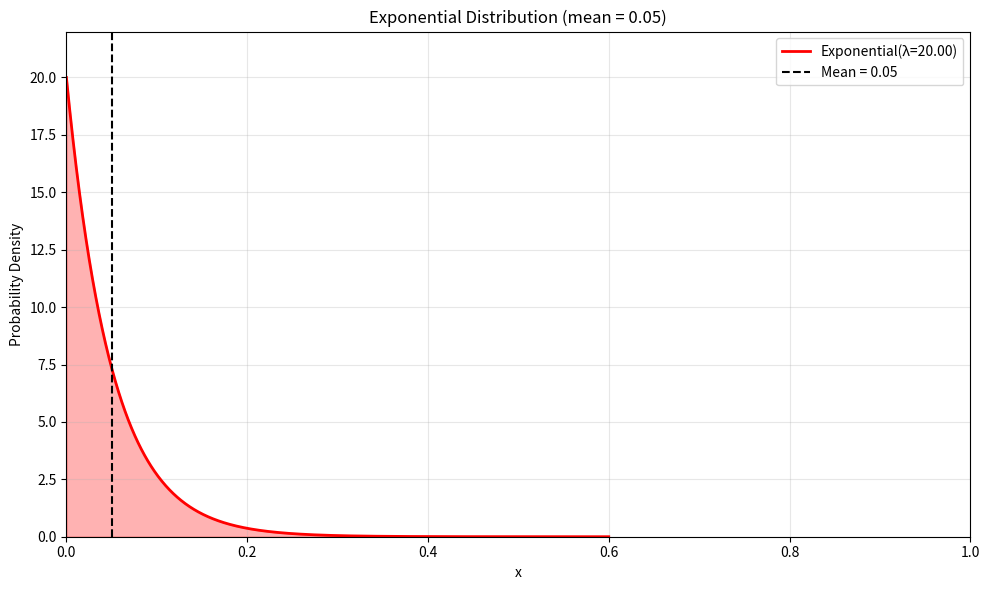

Write the Python code that produced this figure.
#!/usr/bin/env python

import numpy as np
import matplotlib.pyplot as plt
from scipy.stats import expon

# For exponential distribution, rate parameter λ = 1/mean
rate = 1/0.05  # lambda = 20 since mean = 0.05

# Create points for x-axis (up to 5 times the mean should cover most of the distribution)
x = np.linspace(0, 0.6, 1000)

# Create exponential distribution
y = rate * np.exp(-rate * x)  # PDF: λe^(-λx)

# Create the plot
plt.figure(figsize=(10, 6))
plt.plot(x, y, 'r-', lw=2, label=f'Exponential(λ={rate:.2f})')

# Fill under the curve
plt.fill_between(x, y, alpha=0.3, color='red')

# Add vertical line at mean
plt.axvline(x=0.05, color='black', linestyle='--', label='Mean = 0.05')

# Customize the plot
plt.title(f'Exponential Distribution (mean = 0.05)')
plt.xlabel('x')
plt.ylabel('Probability Density')
plt.grid(True, alpha=0.3)
plt.legend()

# Set reasonable axis limits
plt.xlim(0, 1)
plt.ylim(0, max(y) * 1.1)

plt.tight_layout()
plt.show()
